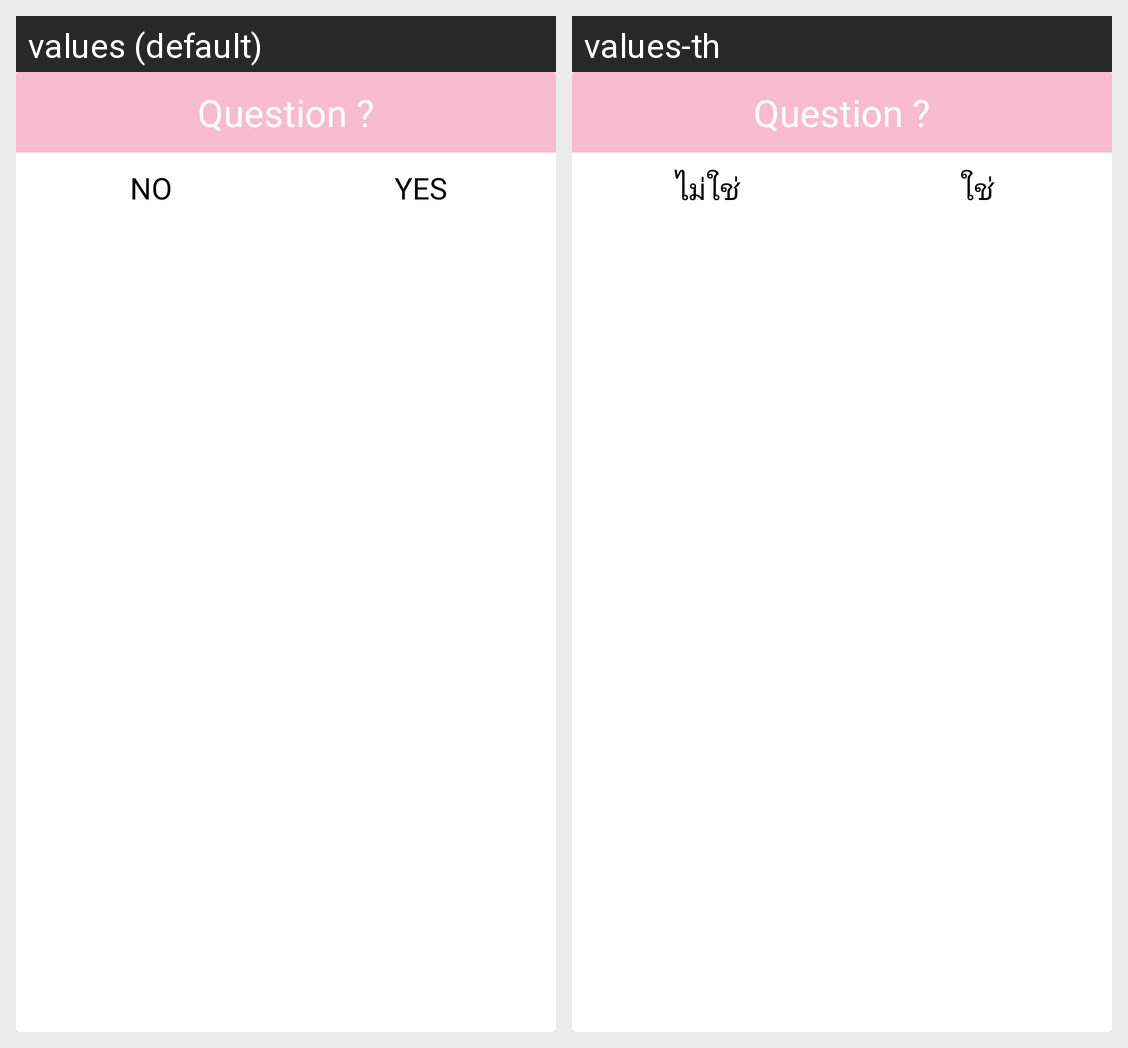

Strings drawn on this Android screen and how each of the app's shown locales translates them:
Android screen res/layout/dialog_custom.xml rendered under 2 locales, left to right: values (default), values-th. Device: Nexus 5 (rendered at 1080×1920; each locale shown at half size, 540×960, under a caption strip naming it); theme AppTheme.
Strings drawn on this screen, with the default value and each locale's value (text and hints the layout hard-codes, and strings that could not be matched under every locale, appear in the picture but are not listed):

negativeBtn
  values: NO
  values-th: ไม่ใช่

positiveBtn
  values: YES
  values-th: ใช่
